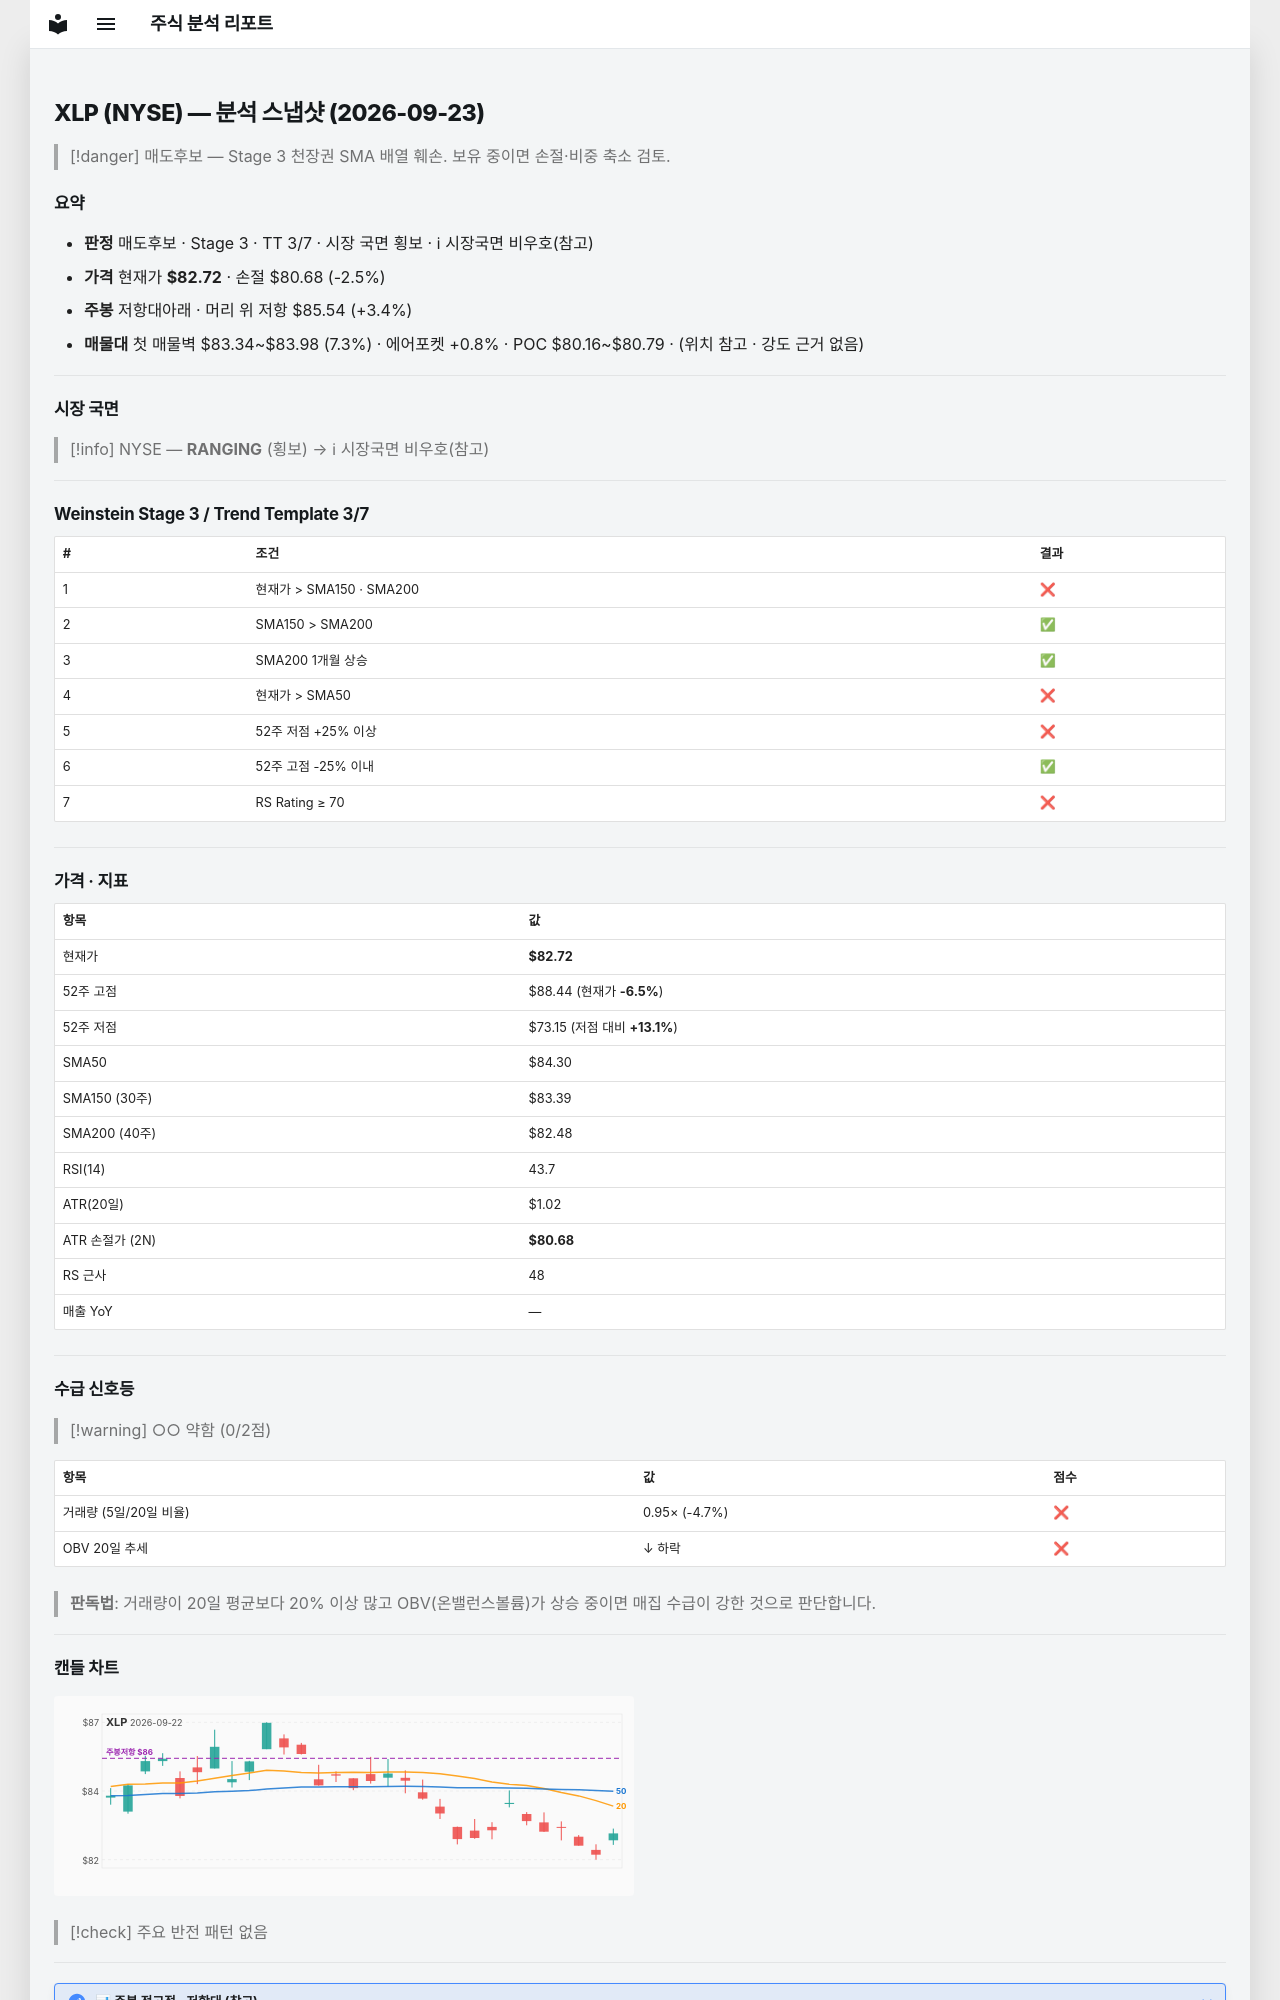

repository: soloandco/stock-reports · page: snapshots/XLP-2026-09-23/index.html · generator: mkdocs

---
type: analysis-snapshot
title: XLP 분석 스냅샷
ticker: XLP
market: NYSE
created: 2026-09-23
updated: 2026-09-23
bar-date: 2026-09-22
verdict: 매도후보
real-rr: 1.38
sma50-gap-pct: -1.9
weekly-position: 저항대아래
weekly-overhead-price: 85.54
weekly-overhead-pct: 3.4
stage: 3
trend-template-score: 3
tt-max: 7
price: 82.72000122070312
stop-price: 80.68370695396786
market-regime: RANGING
supply-demand-score: 0/2
supply-demand-label: 약함
status: tracking
tags:
  - stock-agent
  - watchlist
  - XLP
  - analysis
related:
  - "[[analysis-template]]"
---

# XLP (NYSE) — 분석 스냅샷 (2026-09-23)

> [!danger] 매도후보 — Stage 3 천장권
> SMA 배열 훼손. 보유 중이면 손절·비중 축소 검토.

## 요약

- **판정** 매도후보 · Stage 3 · TT 3/7 · 시장 국면 횡보 · ℹ 시장국면 비우호(참고)
- **가격** 현재가 **$82.72** · 손절 $80.68 (-2.5%)
- **주봉** 저항대아래 · 머리 위 저항 $85.54 (+3.4%)
- **매물대** 첫 매물벽 $83.34~$83.98 (7.3%) · 에어포켓 +0.8% · POC $80.16~$80.79 · (위치 참고 · 강도 근거 없음)

---

## 시장 국면

> [!info] NYSE — **RANGING** (횡보) → ℹ 시장국면 비우호(참고)

---

## Weinstein Stage 3 / Trend Template 3/7

| # | 조건 | 결과 |
|---|------|------|
| 1 | 현재가 > SMA150 · SMA200 | ❌ |
| 2 | SMA150 > SMA200 | ✅ |
| 3 | SMA200 1개월 상승 | ✅ |
| 4 | 현재가 > SMA50 | ❌ |
| 5 | 52주 저점 +25% 이상 | ❌ |
| 6 | 52주 고점 -25% 이내 | ✅ |
| 7 | RS Rating ≥ 70 | ❌ |

---

## 가격 · 지표

| 항목 | 값 |
|------|---|
| 현재가 | **$82.72** |
| 52주 고점 | $88.44 (현재가 **-6.5%**) |
| 52주 저점 | $73.15 (저점 대비 **+13.1%**) |
| SMA50 | $84.30 |
| SMA150 (30주) | $83.39 |
| SMA200 (40주) | $82.48 |
| RSI(14) | 43.7 |
| ATR(20일) | $1.02 |
| ATR 손절가 (2N) | **$80.68** |
| RS 근사 | 48 |
| 매출 YoY | — |

---
## 수급 신호등

> [!warning] ○○ 약함 (0/2점)

| 항목 | 값 | 점수 |
|------|------|------|
| 거래량 (5일/20일 비율) | 0.95× (-4.7%) | ❌ |
| OBV 20일 추세 | ↓ 하락 | ❌ |

> **판독법**: 거래량이 20일 평균보다 20% 이상 많고 OBV(온밸런스볼륨)가 상승 중이면 매집 수급이 강한 것으로 판단합니다.

---
